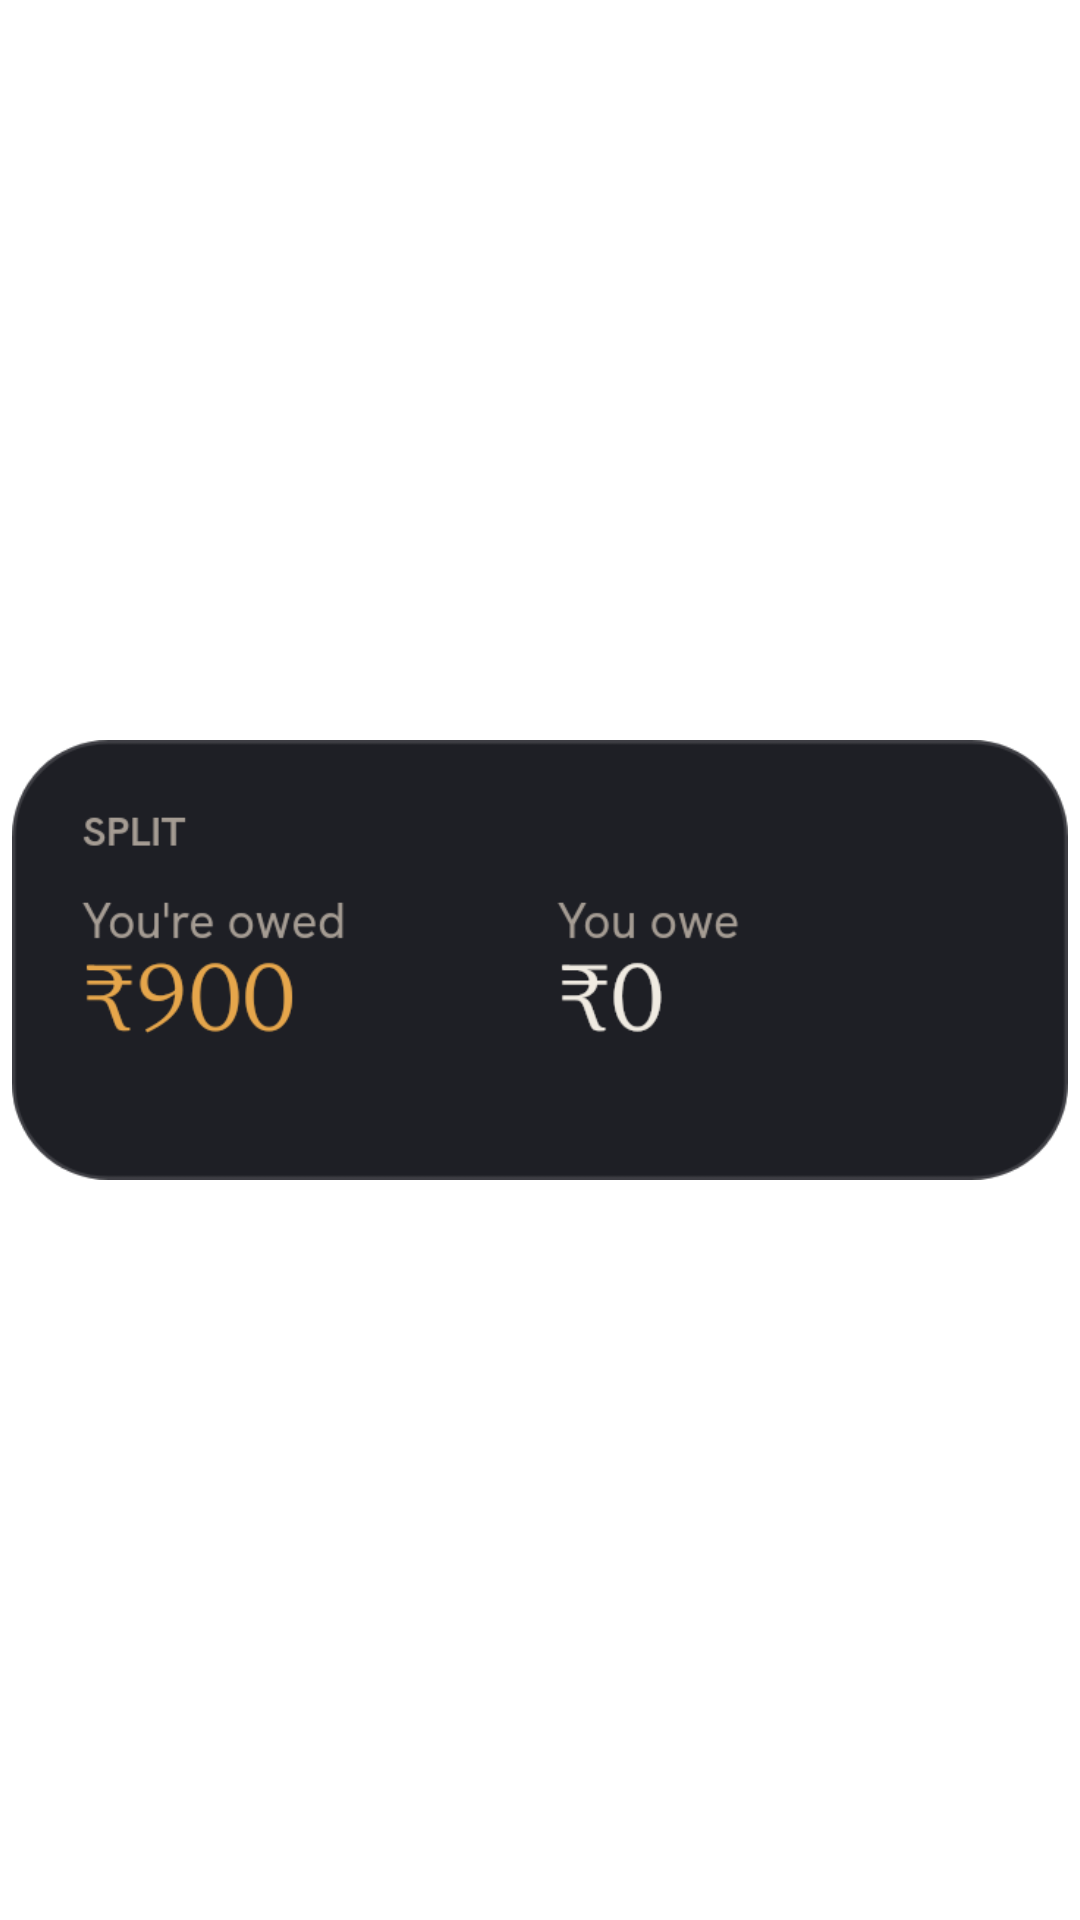

Here is an Android app screen rendered from its layout file. Give the layout XML and the strings, colors and styles it references.
<!-- AndroidManifest.xml: fallback theme Theme.MaterialComponents.DayNight.NoActionBar -->
<!-- res/layout/split_widget_preview.xml -->
<?xml version="1.0" encoding="utf-8"?>
<FrameLayout xmlns:android="http://schemas.android.com/apk/res/android"
    android:layout_width="match_parent"
    android:layout_height="match_parent"
    android:padding="4dp">

    <ImageView
        android:layout_width="match_parent"
        android:layout_height="match_parent"
        android:adjustViewBounds="true"
        android:importantForAccessibility="no"
        android:scaleType="fitCenter"
        android:src="@drawable/split_widget_preview" />
</FrameLayout>
<!-- resources referenced by this layout -->
<resources>
  <!-- drawable split_widget_preview: png bitmap (drawable-nodpi, 22402 bytes) -->
</resources>
